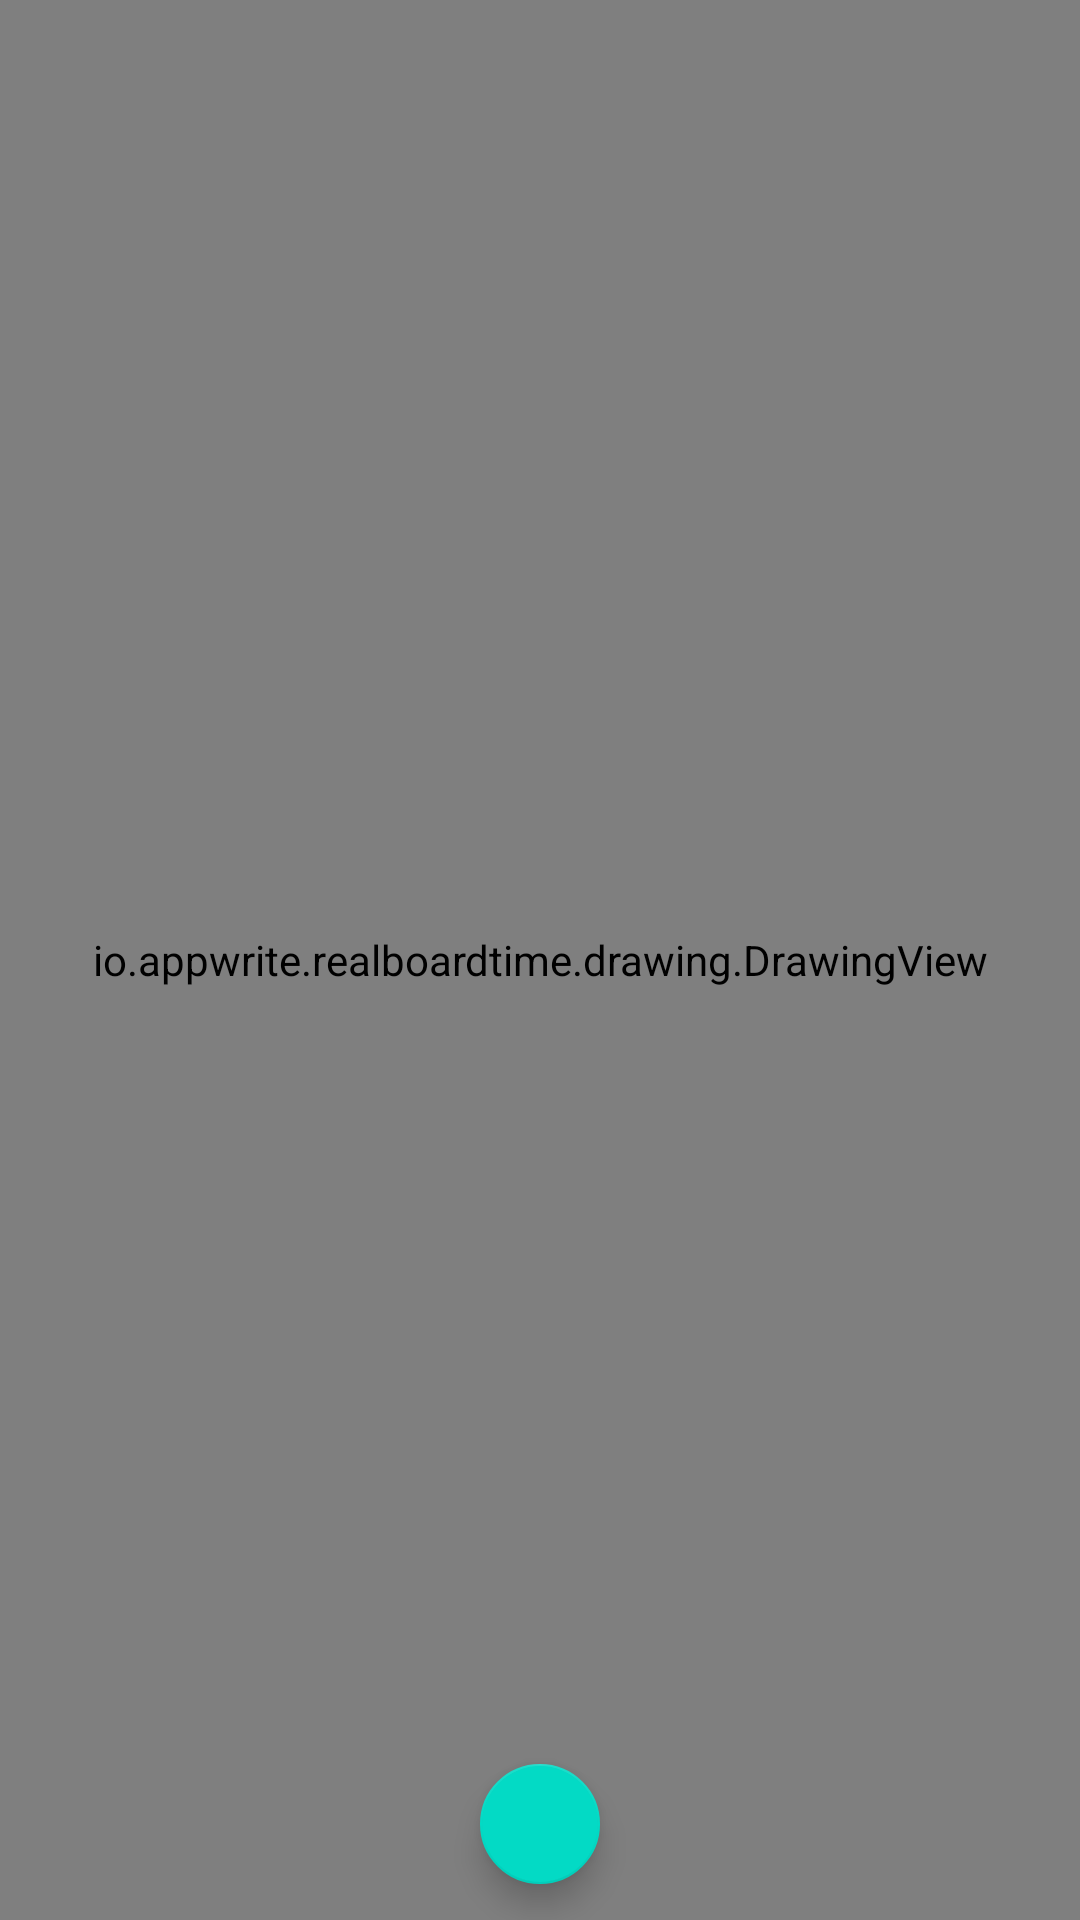

This screen was rendered from an Android layout file. Write that file and the resources it references.
<!-- AndroidManifest.xml: application theme Theme.RealBoardTime -->
<!-- res/layout/fragment_drawing.xml -->
<?xml version="1.0" encoding="utf-8"?>
<layout xmlns:android="http://schemas.android.com/apk/res/android"
    xmlns:app="http://schemas.android.com/apk/res-auto">

    <data>

        <import type="io.appwrite.realboardtime.drawing.DrawingMessage" />

        <import type="io.appwrite.realboardtime.model.SyncPath" />

        <variable
            name="viewModel"
            type="io.appwrite.realboardtime.drawing.DrawingViewModel" />
    </data>

    <androidx.constraintlayout.widget.ConstraintLayout xmlns:tools="http://schemas.android.com/tools"
        android:layout_width="match_parent"
        android:layout_height="match_parent"
        tools:context=".room.RoomFragment">

        <ImageView
            android:id="@+id/appwriteLogo"
            android:layout_width="150dp"
            android:layout_height="30dp"
            android:layout_marginTop="16dp"
            android:layout_marginBottom="16dp"
            android:elevation="6dp"
            android:src="@drawable/ic_appwrite"
            app:layout_constraintEnd_toEndOf="parent"
            app:layout_constraintStart_toStartOf="parent"
            app:layout_constraintTop_toTopOf="parent"
            app:tint="@color/black" />

        <io.appwrite.realboardtime.drawing.DrawingView
            android:id="@+id/viewDraw"
            android:layout_width="0dp"
            android:layout_height="0dp"
            app:layout_constraintBottom_toBottomOf="parent"
            app:layout_constraintEnd_toEndOf="parent"
            app:layout_constraintStart_toStartOf="parent"
            app:layout_constraintTop_toTopOf="parent" />

        <com.google.android.material.floatingactionbutton.FloatingActionButton
            android:id="@+id/colorFab"
            android:layout_width="wrap_content"
            android:layout_height="wrap_content"
            android:layout_margin="8dp"
            android:contentDescription="@string/app_name"
            android:onClick="@{() -> viewModel.postMessage(DrawingMessage.CHANGE_COLOR)}"
            android:text="@string/erase"
            app:fabSize="mini"
            app:layout_constraintBottom_toBottomOf="parent"
            app:layout_constraintEnd_toEndOf="parent"
            app:layout_constraintStart_toStartOf="parent" />

    </androidx.constraintlayout.widget.ConstraintLayout>
</layout>
<!-- resources referenced by this layout -->
<resources>
  <color name="black">#FF000000</color>
  <string name="app_name">Real Time Boards</string>
  <string name="erase">Erase</string>
  <style name="Theme.RealBoardTime" parent="Theme.MaterialComponents.DayNight.DarkActionBar">
          
          <item name="colorPrimary">@color/purple_500</item>
          <item name="colorPrimaryVariant">@color/purple_700</item>
          <item name="colorOnPrimary">@color/white</item>
          
          <item name="colorSecondary">@color/teal_200</item>
          <item name="colorSecondaryVariant">@color/teal_700</item>
          <item name="colorOnSecondary">@color/black</item>
          
          <item name="android:statusBarColor" tools:targetApi="l">?attr/colorPrimaryVariant</item>
          
      </style>
  <color name="purple_500">#FF6200EE</color>
  <color name="purple_700">#FF3700B3</color>
  <color name="white">#FFFFFFFF</color>
  <color name="teal_200">#FF03DAC5</color>
  <color name="teal_700">#FF018786</color>
</resources>
